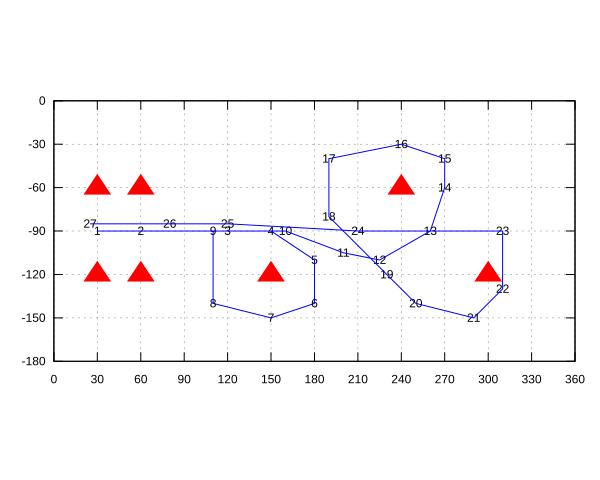

Source data for this figure (header and first rows):
30, 90
60, 90
120, 90
150, 90
180, 110
180, 140
150, 150
110, 140
120, 82
205, 110
260, 90
270, 30
215, 22
192, 40
192, 80
230, 120
295, 150
280, 75
45, 70
#
#
#
